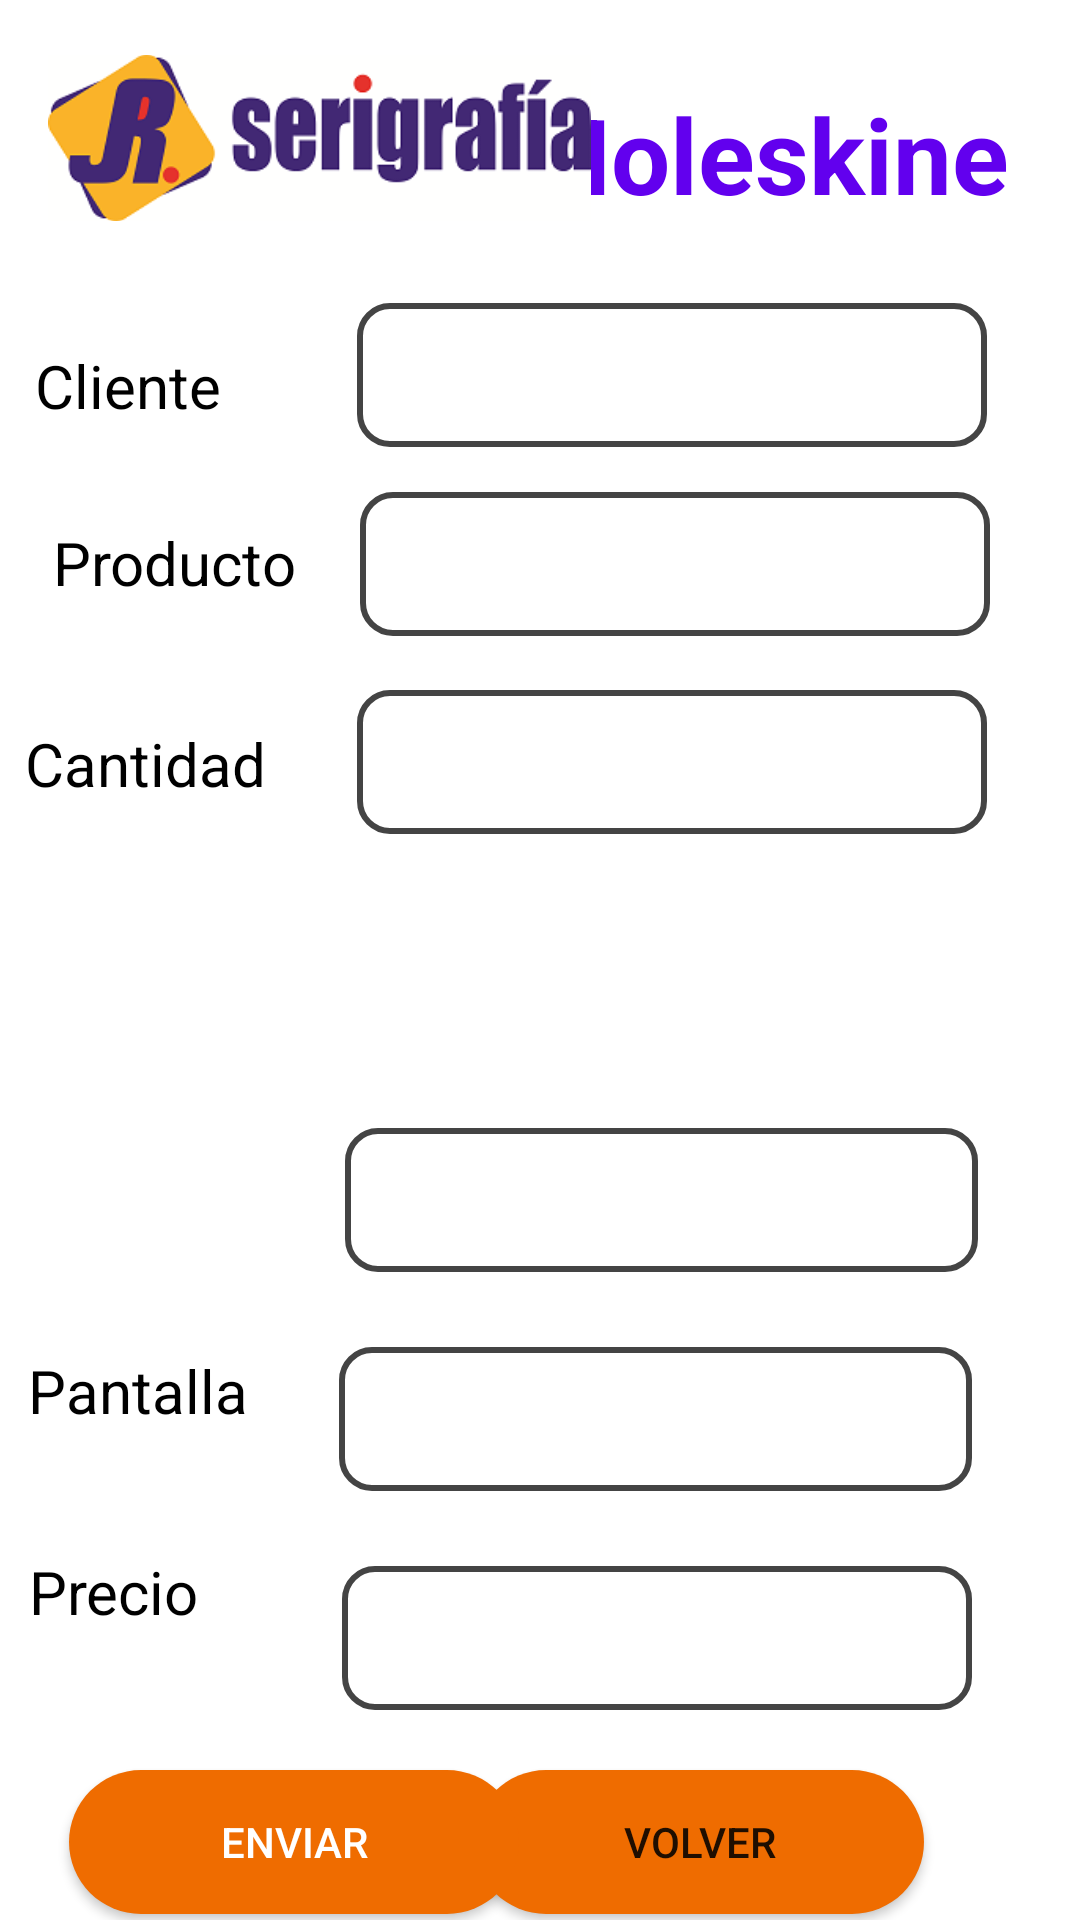

This screen was rendered from an Android layout file. Write that file and the resources it references.
<!-- AndroidManifest.xml: application theme Theme.JSerigrafía_movil -->
<!-- res/layout/activity_moleskines.xml -->
<?xml version="1.0" encoding="utf-8"?>
<androidx.constraintlayout.widget.ConstraintLayout xmlns:android="http://schemas.android.com/apk/res/android"
    xmlns:app="http://schemas.android.com/apk/res-auto"
    xmlns:tools="http://schemas.android.com/tools"
    android:layout_width="match_parent"
    android:layout_height="match_parent"
    tools:context=".Serigrafia">

    <TextView
        android:id="@+id/Moleskines"
        android:layout_width="171dp"
        android:layout_height="48dp"
        android:layout_marginTop="28dp"
        android:layout_marginEnd="16dp"
        android:layout_marginRight="16dp"
        android:text="@string/moleskines"
        android:textColor="@color/purple_500"
        android:textSize="35dp"
        android:textStyle="bold"
        app:layout_constraintEnd_toEndOf="parent"
        app:layout_constraintTop_toTopOf="parent" />

    <ImageView
        android:id="@+id/imageView3"
        android:layout_width="181dp"
        android:layout_height="60dp"
        android:layout_marginStart="16dp"
        android:layout_marginLeft="16dp"
        android:layout_marginTop="16dp"
        app:layout_constraintStart_toStartOf="parent"
        app:layout_constraintTop_toTopOf="parent"
        app:srcCompat="@drawable/putologo2" />

    <Button
        android:id="@+id/Calcular3"
        style="@style/Widget.AppCompat.Button.Colored"
        android:layout_width="150dp"
        android:layout_height="wrap_content"
        android:layout_marginStart="38dp"
        android:layout_marginLeft="38dp"
        android:layout_marginTop="1dp"
        android:layout_marginBottom="95dp"
        android:background="@drawable/botonredondeado"
        android:text="@string/Calcular"
        app:backgroundTint="#EF6C00"
        app:layout_constraintBottom_toBottomOf="parent"
        app:layout_constraintEnd_toStartOf="@+id/borrar3"
        app:layout_constraintHorizontal_bias="0.523"
        app:layout_constraintStart_toStartOf="parent"
        app:layout_constraintTop_toBottomOf="@+id/enviar3"
        app:layout_constraintVertical_bias="0.0" />

    <Button
        android:id="@+id/borrar3"
        style="@style/Widget.AppCompat.Button.Colored"
        android:layout_width="150dp"
        android:layout_height="wrap_content"
        android:layout_marginTop="1dp"
        android:layout_marginEnd="52dp"
        android:layout_marginRight="52dp"
        android:layout_marginBottom="95dp"
        android:background="@drawable/botonredondeado"
        android:text="@string/borrar"
        app:backgroundTint="#EF6C00"
        app:layout_constraintBottom_toBottomOf="parent"
        app:layout_constraintEnd_toEndOf="parent"
        app:layout_constraintTop_toBottomOf="@+id/volver3"
        app:layout_constraintVertical_bias="0.0" />

    <Button
        android:id="@+id/volver3"
        android:layout_width="150dp"
        android:layout_height="wrap_content"
        android:layout_marginTop="20dp"
        android:layout_marginEnd="52dp"
        android:layout_marginRight="52dp"
        android:background="@drawable/botonredondeado"
        android:text="@string/volver"
        app:backgroundTint="#EF6C00"
        app:layout_constraintEnd_toEndOf="parent"
        app:layout_constraintTop_toBottomOf="@+id/precioedit3" />

    <TextView
        android:id="@+id/nombre3"
        android:layout_width="wrap_content"
        android:layout_height="wrap_content"

        android:layout_marginStart="38dp"
        android:layout_marginLeft="38dp"
        android:layout_marginTop="39dp"
        android:layout_marginEnd="72dp"
        android:layout_marginRight="72dp"
        android:text="@string/nombre"
        android:textColor="@color/black"
        android:textSize="20dp"
        app:layout_constraintEnd_toStartOf="@+id/nombreedit3"
        app:layout_constraintStart_toStartOf="parent"
        app:layout_constraintTop_toBottomOf="@+id/imageView3" />

    <TextView
        android:id="@+id/producto3"
        android:layout_width="wrap_content"
        android:layout_height="wrap_content"

        android:layout_marginStart="35dp"
        android:layout_marginLeft="35dp"
        android:layout_marginTop="32dp"
        android:layout_marginEnd="57dp"
        android:layout_marginRight="57dp"
        android:text="@string/productos"
        android:textColor="@color/black"
        android:textSize="20dp"
        app:layout_constraintEnd_toStartOf="@+id/productoedit3"
        app:layout_constraintHorizontal_bias="0.333"
        app:layout_constraintStart_toStartOf="parent"
        app:layout_constraintTop_toBottomOf="@+id/nombre3" />

    <TextView
        android:id="@+id/cantidad3"
        android:layout_width="wrap_content"
        android:layout_height="wrap_content"

        android:layout_marginStart="36dp"
        android:layout_marginLeft="36dp"
        android:layout_marginTop="40dp"
        android:layout_marginEnd="56dp"
        android:layout_marginRight="56dp"
        android:text="@string/cantidad"
        android:textColor="@color/black"
        android:textSize="20dp"
        app:layout_constraintEnd_toStartOf="@+id/cantidadedit3"
        app:layout_constraintHorizontal_bias="0.523"
        app:layout_constraintStart_toStartOf="parent"
        app:layout_constraintTop_toBottomOf="@+id/producto3" />

    <EditText
        android:id="@+id/nombreedit3"
        android:layout_width="wrap_content"
        android:layout_height="wrap_content"
        android:layout_marginTop="25dp"
        android:layout_marginEnd="31dp"
        android:layout_marginRight="31dp"
        android:background="@drawable/stilo"
        android:ems="10"
        android:inputType="textWebEmailAddress|textPersonName"
        android:minHeight="48dp"
        app:layout_constraintEnd_toEndOf="parent"
        app:layout_constraintTop_toBottomOf="@+id/Moleskines"
        tools:ignore="SpeakableTextPresentCheck" />

    <EditText
        android:id="@+id/productoedit3"
        android:layout_width="wrap_content"
        android:layout_height="wrap_content"
        android:layout_marginTop="15dp"
        android:layout_marginEnd="30dp"

        android:layout_marginRight="30dp"
        android:background="@drawable/stilo"
        android:ems="10"
        android:inputType="text"
        android:minHeight="48dp"
        app:layout_constraintEnd_toEndOf="parent"
        app:layout_constraintTop_toBottomOf="@+id/nombreedit3"
        tools:ignore="SpeakableTextPresentCheck" />

    <EditText
        android:id="@+id/cantidadedit3"
        android:layout_width="wrap_content"
        android:layout_height="wrap_content"
        android:layout_marginTop="18dp"
        android:layout_marginEnd="31dp"

        android:layout_marginRight="31dp"
        android:background="@drawable/stilo"
        android:ems="10"
        android:inputType="textPersonName"
        android:minHeight="48dp"
        app:layout_constraintEnd_toEndOf="parent"
        app:layout_constraintTop_toBottomOf="@+id/productoedit3"
        tools:ignore="SpeakableTextPresentCheck" />


    <TextView
        android:id="@+id/color3"
        android:layout_width="wrap_content"
        android:layout_height="wrap_content"

        android:layout_marginStart="43dp"
        android:layout_marginLeft="43dp"
        android:layout_marginTop="115dp"
        android:layout_marginEnd="75dp"
        android:layout_marginRight="75dp"
        android:text="@string/color"
        android:textColor="@color/black"
        android:textSize="20dp"
        app:layout_constraintEnd_toStartOf="@+id/spinnercolor3"
        app:layout_constraintHorizontal_bias="0.882"
        app:layout_constraintStart_toStartOf="parent"
        app:layout_constraintTop_toBottomOf="@+id/cantidad3" />

    <TextView
        android:id="@+id/pantalla3"
        android:layout_width="wrap_content"
        android:layout_height="wrap_content"

        android:layout_marginStart="35dp"
        android:layout_marginLeft="35dp"
        android:layout_marginTop="40dp"
        android:layout_marginEnd="56dp"
        android:layout_marginRight="56dp"
        android:text="@string/pantalla"
        android:textColor="@color/black"
        android:textSize="20dp"
        app:layout_constraintEnd_toStartOf="@+id/spinnerpantalla3"
        app:layout_constraintStart_toStartOf="parent"
        app:layout_constraintTop_toBottomOf="@+id/color3" />

    <TextView
        android:id="@+id/Precio3"
        android:layout_width="wrap_content"
        android:layout_height="wrap_content"
        android:layout_marginStart="36dp"
        android:layout_marginLeft="36dp"
        android:layout_marginTop="40dp"
        android:layout_marginEnd="74dp"
        android:layout_marginRight="74dp"
        android:text="@string/precio"
        android:textColor="@color/black"
        android:textSize="20dp"
        app:layout_constraintEnd_toStartOf="@+id/precioedit3"
        app:layout_constraintStart_toStartOf="parent"
        app:layout_constraintTop_toBottomOf="@+id/pantalla3" />

    <EditText
        android:id="@+id/precioedit3"
        android:layout_width="wrap_content"
        android:layout_height="wrap_content"
        android:layout_marginTop="25dp"

        android:layout_marginEnd="36dp"
        android:layout_marginRight="36dp"
        android:background="@drawable/stilo"
        android:ems="10"
        android:inputType="numberDecimal"
        android:minHeight="48dp"
        app:layout_constraintEnd_toEndOf="parent"
        app:layout_constraintTop_toBottomOf="@+id/spinnerpantalla3"
        tools:ignore="SpeakableTextPresentCheck" />

    <Button
        android:id="@+id/enviar3"
        style="@style/Widget.AppCompat.Button.Colored"
        android:layout_width="150dp"
        android:layout_height="wrap_content"
        android:layout_marginStart="38dp"
        android:layout_marginLeft="38dp"
        android:layout_marginTop="20dp"
        android:background="@drawable/botonredondeado"
        android:text="@string/enviar"
        app:layout_constraintEnd_toStartOf="@+id/volver3"
        app:layout_constraintStart_toStartOf="parent"
        app:layout_constraintTop_toBottomOf="@+id/precioedit3" />

    <Spinner
        android:id="@+id/spinnercolor3"
        android:layout_width="211dp"
        android:layout_height="48dp"

        android:layout_marginTop="98dp"
        android:layout_marginEnd="34dp"
        android:layout_marginRight="34dp"
        android:background="@drawable/stilo"
        app:layout_constraintEnd_toEndOf="parent"
        app:layout_constraintTop_toBottomOf="@+id/cantidadedit3"
        tools:ignore="SpeakableTextPresentCheck" />

    <Spinner
        android:id="@+id/spinnerpantalla3"
        android:layout_width="211dp"
        android:layout_height="48dp"

        android:layout_marginTop="25dp"
        android:layout_marginEnd="36dp"
        android:layout_marginRight="36dp"
        android:background="@drawable/stilo"
        app:layout_constraintEnd_toEndOf="parent"
        app:layout_constraintTop_toBottomOf="@+id/spinnercolor3"
        tools:ignore="SpeakableTextPresentCheck" />

</androidx.constraintlayout.widget.ConstraintLayout>
<!-- resources referenced by this layout -->
<resources>
  <color name="black">#FF000000</color>
  <color name="purple_500">#FF6200EE</color>
  <!-- drawable botonredondeado (drawable-v24) -->
  <?xml version="1.0" encoding="utf-8"?>
  <shape  xmlns:android="http://schemas.android.com/apk/res/android">
      <solid android:color="#EF6C00"></solid>
      <corners android:radius="200dp"></corners>
  
  </shape>
  <!-- drawable putologo2: png bitmap (drawable-v24, 402054 bytes) -->
  <!-- drawable stilo (drawable-v24) -->
  <?xml version="1.0" encoding="utf-8"?>
  <shape xmlns:android="http://schemas.android.com/apk/res/android">
      <stroke android:width="2sp"
          android:color="#444444"/>
      <padding android:bottom="10sp"
          android:left="10sp"
          android:right="10sp"
          android:top="10sp"/>
      <corners android:radius="10dp"/>
  </shape>
  <string name="Calcular">Calcular</string>
  <string name="borrar">Borrar</string>
  <string name="cantidad">Cantidad</string>
  <string name="color">Color</string>
  <string name="enviar">Enviar</string>
  <string name="moleskines">Moleskines</string>
  <string name="nombre">Cliente</string>
  <string name="pantalla">Pantalla</string>
  <string name="precio">Precio</string>
  <string name="productos">Producto</string>
  <string name="volver">Volver</string>
  <style name="Theme.JSerigrafía_movil" parent="Theme.MaterialComponents.DayNight.DarkActionBar">
          
          <item name="colorPrimary">#F16E02</item>
          <item name="colorPrimaryVariant">@color/purple_700</item>
          <item name="colorOnPrimary">@color/white</item>
          
          <item name="colorSecondary">@color/teal_200</item>
          <item name="colorSecondaryVariant">@color/teal_700</item>
          <item name="colorOnSecondary">@color/black</item>
          
          <item name="android:statusBarColor" tools:targetApi="l">?attr/colorPrimaryVariant</item>
          
      </style>
  <color name="purple_700">#FF3700B3</color>
  <color name="white">#FFFFFFFF</color>
  <color name="teal_200">#FF03DAC5</color>
  <color name="teal_700">#FF018786</color>
</resources>
